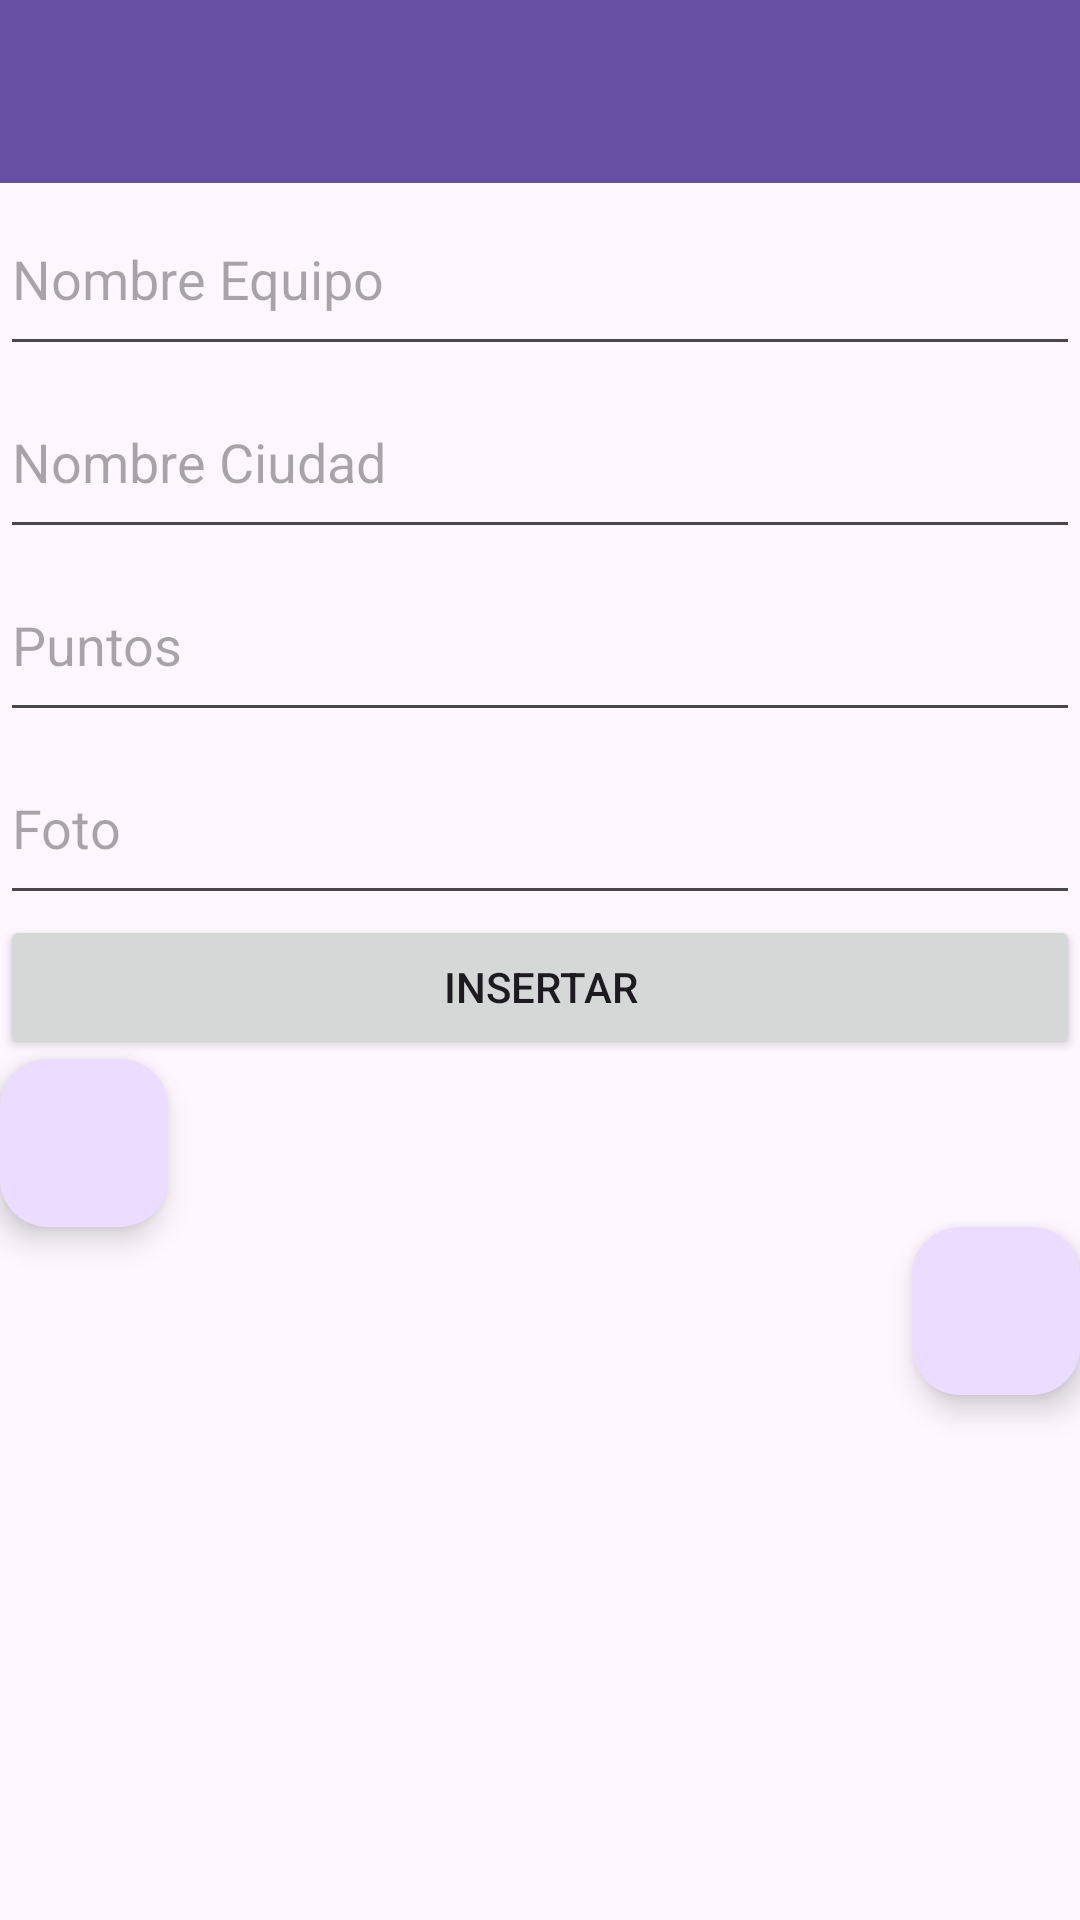

The Android layout XML behind this screen, and the referenced resources:
<!-- AndroidManifest.xml: application theme Theme.Practica_BBDD -->
<!-- res/layout/activity_ver_equipos.xml -->
<?xml version="1.0" encoding="utf-8"?>
<LinearLayout xmlns:android="http://schemas.android.com/apk/res/android"
    xmlns:app="http://schemas.android.com/apk/res-auto"
    xmlns:tools="http://schemas.android.com/tools"
    android:layout_width="match_parent"
    android:layout_height="match_parent"
    android:orientation="vertical"
    tools:context=".VerEquiposActivity">

    <LinearLayout
        android:layout_width="match_parent"
        android:layout_height="match_parent"
        android:layout_weight="1.9"
        android:orientation="vertical">

        <androidx.appcompat.widget.Toolbar
            android:id="@+id/toolbar5"
            android:layout_width="match_parent"
            android:layout_height="wrap_content"
            android:background="?attr/colorPrimary"
            android:minHeight="?attr/actionBarSize"
            android:theme="?attr/actionBarTheme" />
    </LinearLayout>

    <LinearLayout
        android:layout_width="match_parent"
        android:layout_height="match_parent"
        android:layout_weight="1.3"
        android:orientation="vertical">

        <EditText
            android:id="@+id/txtEquipo"
            android:layout_width="match_parent"
            android:layout_height="wrap_content"
            android:layout_weight="0.5"
            android:ems="10"
            android:hint="Nombre Equipo"
            android:inputType="text" />

        <EditText
            android:id="@+id/txtCiudad"
            android:layout_width="match_parent"
            android:layout_height="wrap_content"
            android:layout_weight="0.5"
            android:ems="20"
            android:hint="Nombre Ciudad"
            android:inputType="text" />

        <EditText
            android:id="@+id/txtPuntos"
            android:layout_width="match_parent"
            android:layout_height="wrap_content"
            android:layout_weight="0.5"
            android:ems="10"
            android:hint="Puntos"
            android:inputType="number" />

        <EditText
            android:id="@+id/txtFoto"
            android:layout_width="match_parent"
            android:layout_height="wrap_content"
            android:layout_weight="0.5"
            android:ems="10"
            android:hint="Foto"
            android:inputType="text" />
    </LinearLayout>

    <LinearLayout
        android:layout_width="match_parent"
        android:layout_height="match_parent"
        android:layout_weight="1"
        android:orientation="vertical">

        <Button
            android:id="@+id/btnInsertar"
            android:layout_width="match_parent"
            android:layout_height="wrap_content"
            android:layout_gravity="center"
            android:text="INSERTAR" />


        <com.google.android.material.floatingactionbutton.FloatingActionButton
            android:id="@+id/fabEditar"
            android:layout_width="wrap_content"
            android:layout_height="wrap_content"
            android:contentDescription="Editar elemento"
            android:src="@drawable/ic_edit" />

        <com.google.android.material.floatingactionbutton.FloatingActionButton
            android:id="@+id/fabEliminar"
            android:layout_width="match_parent"
            android:layout_height="wrap_content"
            android:layout_gravity="bottom|end"
            android:clickable="true"
            app:srcCompat="@drawable/ic_delete" />

    </LinearLayout>

</LinearLayout>
<!-- resources referenced by this layout -->
<resources>
  <style name="Theme.Practica_BBDD" parent="Base.Theme.Practica_BBDD" />
  <style name="Base.Theme.Practica_BBDD" parent="Theme.Material3.DayNight.NoActionBar">
          
          
      </style>
</resources>
